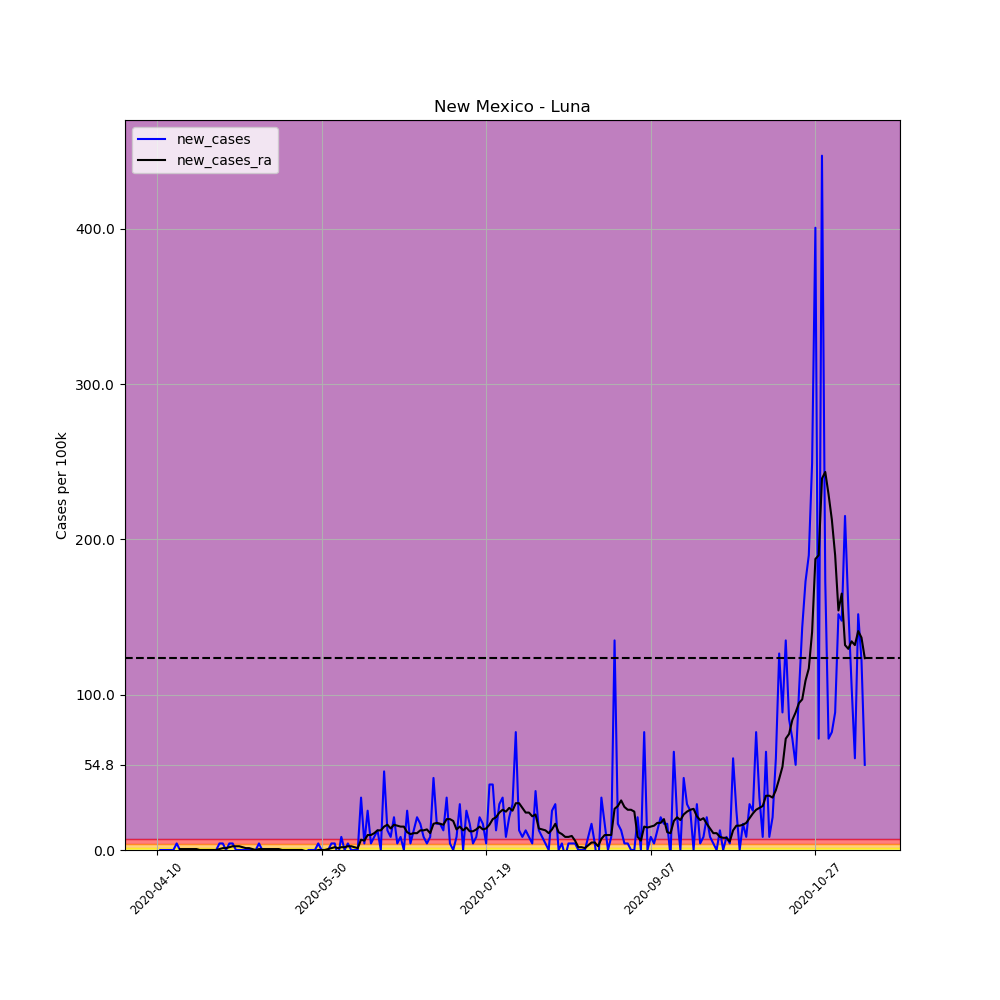

Data behind this chart, as committed beside it:
, date, county, state, fips, cases, deaths, COUNTY, STNAME, CTYNAME, POPESTIMATE2019, per_100k, per_100k_ra, new_cases, new_cases_ra
602170, 2020-04-10, Luna, New Mexico, 35029, 2, 0, 29, New Mexico, Luna, 23709, 8.436, , , 
602171, 2020-04-11, Luna, New Mexico, 35029, 2, 0, 29, New Mexico, Luna, 23709, 8.436, , 0.0, 
602172, 2020-04-12, Luna, New Mexico, 35029, 2, 0, 29, New Mexico, Luna, 23709, 8.436, , 0.0, 
602173, 2020-04-13, Luna, New Mexico, 35029, 2, 0, 29, New Mexico, Luna, 23709, 8.436, , 0.0, 
602174, 2020-04-14, Luna, New Mexico, 35029, 2, 0, 29, New Mexico, Luna, 23709, 8.436, , 0.0, 
602175, 2020-04-15, Luna, New Mexico, 35029, 2, 0, 29, New Mexico, Luna, 23709, 8.436, , 0.0, 
602176, 2020-04-16, Luna, New Mexico, 35029, 3, 0, 29, New Mexico, Luna, 23709, 12.65, 9.038, 4.218, 
602177, 2020-04-17, Luna, New Mexico, 35029, 3, 0, 29, New Mexico, Luna, 23709, 12.65, 9.641, 0.0, 0.6025
602178, 2020-04-18, Luna, New Mexico, 35029, 3, 0, 29, New Mexico, Luna, 23709, 12.65, 10.24, 0.0, 0.6025
602179, 2020-04-19, Luna, New Mexico, 35029, 3, 0, 29, New Mexico, Luna, 23709, 12.65, 10.85, 0.0, 0.6025
602180, 2020-04-20, Luna, New Mexico, 35029, 3, 0, 29, New Mexico, Luna, 23709, 12.65, 11.45, 0.0, 0.6025
602181, 2020-04-21, Luna, New Mexico, 35029, 3, 0, 29, New Mexico, Luna, 23709, 12.65, 12.05, 0.0, 0.6025
602182, 2020-04-22, Luna, New Mexico, 35029, 3, 0, 29, New Mexico, Luna, 23709, 12.65, 12.65, 0.0, 0.6025
602183, 2020-04-23, Luna, New Mexico, 35029, 3, 0, 29, New Mexico, Luna, 23709, 12.65, 12.65, 0.0, 0.0
602184, 2020-04-24, Luna, New Mexico, 35029, 3, 0, 29, New Mexico, Luna, 23709, 12.65, 12.65, 0.0, 0.0
602185, 2020-04-25, Luna, New Mexico, 35029, 3, 0, 29, New Mexico, Luna, 23709, 12.65, 12.65, 0.0, 0.0
602186, 2020-04-26, Luna, New Mexico, 35029, 3, 0, 29, New Mexico, Luna, 23709, 12.65, 12.65, 0.0, 0.0
602187, 2020-04-27, Luna, New Mexico, 35029, 3, 0, 29, New Mexico, Luna, 23709, 12.65, 12.65, 0.0, 0.0
602188, 2020-04-28, Luna, New Mexico, 35029, 3, 0, 29, New Mexico, Luna, 23709, 12.65, 12.65, 0.0, 0.0
602189, 2020-04-29, Luna, New Mexico, 35029, 4, 0, 29, New Mexico, Luna, 23709, 16.87, 13.26, 4.218, 0.6025
602190, 2020-04-30, Luna, New Mexico, 35029, 5, 1, 29, New Mexico, Luna, 23709, 21.09, 14.46, 4.218, 1.205
602191, 2020-05-01, Luna, New Mexico, 35029, 5, 1, 29, New Mexico, Luna, 23709, 21.09, 15.67, 0.0, 1.205
602192, 2020-05-02, Luna, New Mexico, 35029, 6, 1, 29, New Mexico, Luna, 23709, 25.31, 17.47, 4.218, 1.808
602193, 2020-05-03, Luna, New Mexico, 35029, 7, 1, 29, New Mexico, Luna, 23709, 29.52, 19.88, 4.218, 2.41
602194, 2020-05-04, Luna, New Mexico, 35029, 7, 1, 29, New Mexico, Luna, 23709, 29.52, 22.29, 0.0, 2.41
602195, 2020-05-05, Luna, New Mexico, 35029, 7, 1, 29, New Mexico, Luna, 23709, 29.52, 24.7, 0.0, 2.41
602196, 2020-05-06, Luna, New Mexico, 35029, 7, 1, 29, New Mexico, Luna, 23709, 29.52, 26.51, 0.0, 1.808
602197, 2020-05-07, Luna, New Mexico, 35029, 7, 1, 29, New Mexico, Luna, 23709, 29.52, 27.72, 0.0, 1.205
602198, 2020-05-08, Luna, New Mexico, 35029, 7, 1, 29, New Mexico, Luna, 23709, 29.52, 28.92, 0.0, 1.205
602199, 2020-05-09, Luna, New Mexico, 35029, 7, 1, 29, New Mexico, Luna, 23709, 29.52, 29.52, 0.0, 0.6025
602200, 2020-05-10, Luna, New Mexico, 35029, 7, 1, 29, New Mexico, Luna, 23709, 29.52, 29.52, 0.0, 2.5376526277146434e-16
602201, 2020-05-11, Luna, New Mexico, 35029, 8, 1, 29, New Mexico, Luna, 23709, 33.74, 30.13, 4.218, 0.6025
602202, 2020-05-12, Luna, New Mexico, 35029, 8, 1, 29, New Mexico, Luna, 23709, 33.74, 30.73, 0.0, 0.6025
602203, 2020-05-13, Luna, New Mexico, 35029, 8, 1, 29, New Mexico, Luna, 23709, 33.74, 31.33, 0.0, 0.6025
602204, 2020-05-14, Luna, New Mexico, 35029, 8, 1, 29, New Mexico, Luna, 23709, 33.74, 31.93, 0.0, 0.6025
602205, 2020-05-15, Luna, New Mexico, 35029, 8, 1, 29, New Mexico, Luna, 23709, 33.74, 32.54, 0.0, 0.6025
602206, 2020-05-16, Luna, New Mexico, 35029, 8, 1, 29, New Mexico, Luna, 23709, 33.74, 33.14, 0.0, 0.6025
602207, 2020-05-17, Luna, New Mexico, 35029, 8, 1, 29, New Mexico, Luna, 23709, 33.74, 33.74, 0.0, 0.6025
602208, 2020-05-18, Luna, New Mexico, 35029, 8, 1, 29, New Mexico, Luna, 23709, 33.74, 33.74, 0.0, 2.5376526277146434e-16
602209, 2020-05-19, Luna, New Mexico, 35029, 8, 1, 29, New Mexico, Luna, 23709, 33.74, 33.74, 0.0, 2.5376526277146434e-16
602210, 2020-05-20, Luna, New Mexico, 35029, 8, 1, 29, New Mexico, Luna, 23709, 33.74, 33.74, 0.0, 2.5376526277146434e-16
602211, 2020-05-21, Luna, New Mexico, 35029, 8, 1, 29, New Mexico, Luna, 23709, 33.74, 33.74, 0.0, 2.5376526277146434e-16
602212, 2020-05-22, Luna, New Mexico, 35029, 8, 1, 29, New Mexico, Luna, 23709, 33.74, 33.74, 0.0, 2.5376526277146434e-16
602213, 2020-05-23, Luna, New Mexico, 35029, 8, 1, 29, New Mexico, Luna, 23709, 33.74, 33.74, 0.0, 2.5376526277146434e-16
602214, 2020-05-24, Luna, New Mexico, 35029, 8, 1, 29, New Mexico, Luna, 23709, 33.74, 33.74, 0.0, 2.5376526277146434e-16
602215, 2020-05-25, Luna, New Mexico, 35029, 7, 1, 29, New Mexico, Luna, 23709, 29.52, 33.14, -4.218, -0.6025
602216, 2020-05-26, Luna, New Mexico, 35029, 7, 1, 29, New Mexico, Luna, 23709, 29.52, 32.54, 0.0, -0.6025
602217, 2020-05-27, Luna, New Mexico, 35029, 7, 1, 29, New Mexico, Luna, 23709, 29.52, 31.93, 0.0, -0.6025
602218, 2020-05-28, Luna, New Mexico, 35029, 7, 1, 29, New Mexico, Luna, 23709, 29.52, 31.33, 0.0, -0.6025
602219, 2020-05-29, Luna, New Mexico, 35029, 8, 1, 29, New Mexico, Luna, 23709, 33.74, 31.33, 4.218, 2.5376526277146434e-16
602220, 2020-05-30, Luna, New Mexico, 35029, 8, 1, 29, New Mexico, Luna, 23709, 33.74, 31.33, 0.0, 2.5376526277146434e-16
602221, 2020-05-31, Luna, New Mexico, 35029, 8, 1, 29, New Mexico, Luna, 23709, 33.74, 31.33, 0.0, 2.5376526277146434e-16
602222, 2020-06-01, Luna, New Mexico, 35029, 8, 1, 29, New Mexico, Luna, 23709, 33.74, 31.93, 0.0, 0.6025
602223, 2020-06-02, Luna, New Mexico, 35029, 9, 1, 29, New Mexico, Luna, 23709, 37.96, 33.14, 4.218, 1.205
602224, 2020-06-03, Luna, New Mexico, 35029, 10, 1, 29, New Mexico, Luna, 23709, 42.18, 34.95, 4.218, 1.808
602225, 2020-06-04, Luna, New Mexico, 35029, 9, 1, 29, New Mexico, Luna, 23709, 37.96, 36.15, -4.218, 1.205
602226, 2020-06-05, Luna, New Mexico, 35029, 11, 1, 29, New Mexico, Luna, 23709, 46.4, 37.96, 8.436, 1.808
602227, 2020-06-06, Luna, New Mexico, 35029, 11, 1, 29, New Mexico, Luna, 23709, 46.4, 39.77, 0.0, 1.808
602228, 2020-06-07, Luna, New Mexico, 35029, 12, 1, 29, New Mexico, Luna, 23709, 50.61, 42.18, 4.218, 2.41
602229, 2020-06-08, Luna, New Mexico, 35029, 12, 1, 29, New Mexico, Luna, 23709, 50.61, 44.59, 0.0, 2.41
... 156 more rows
